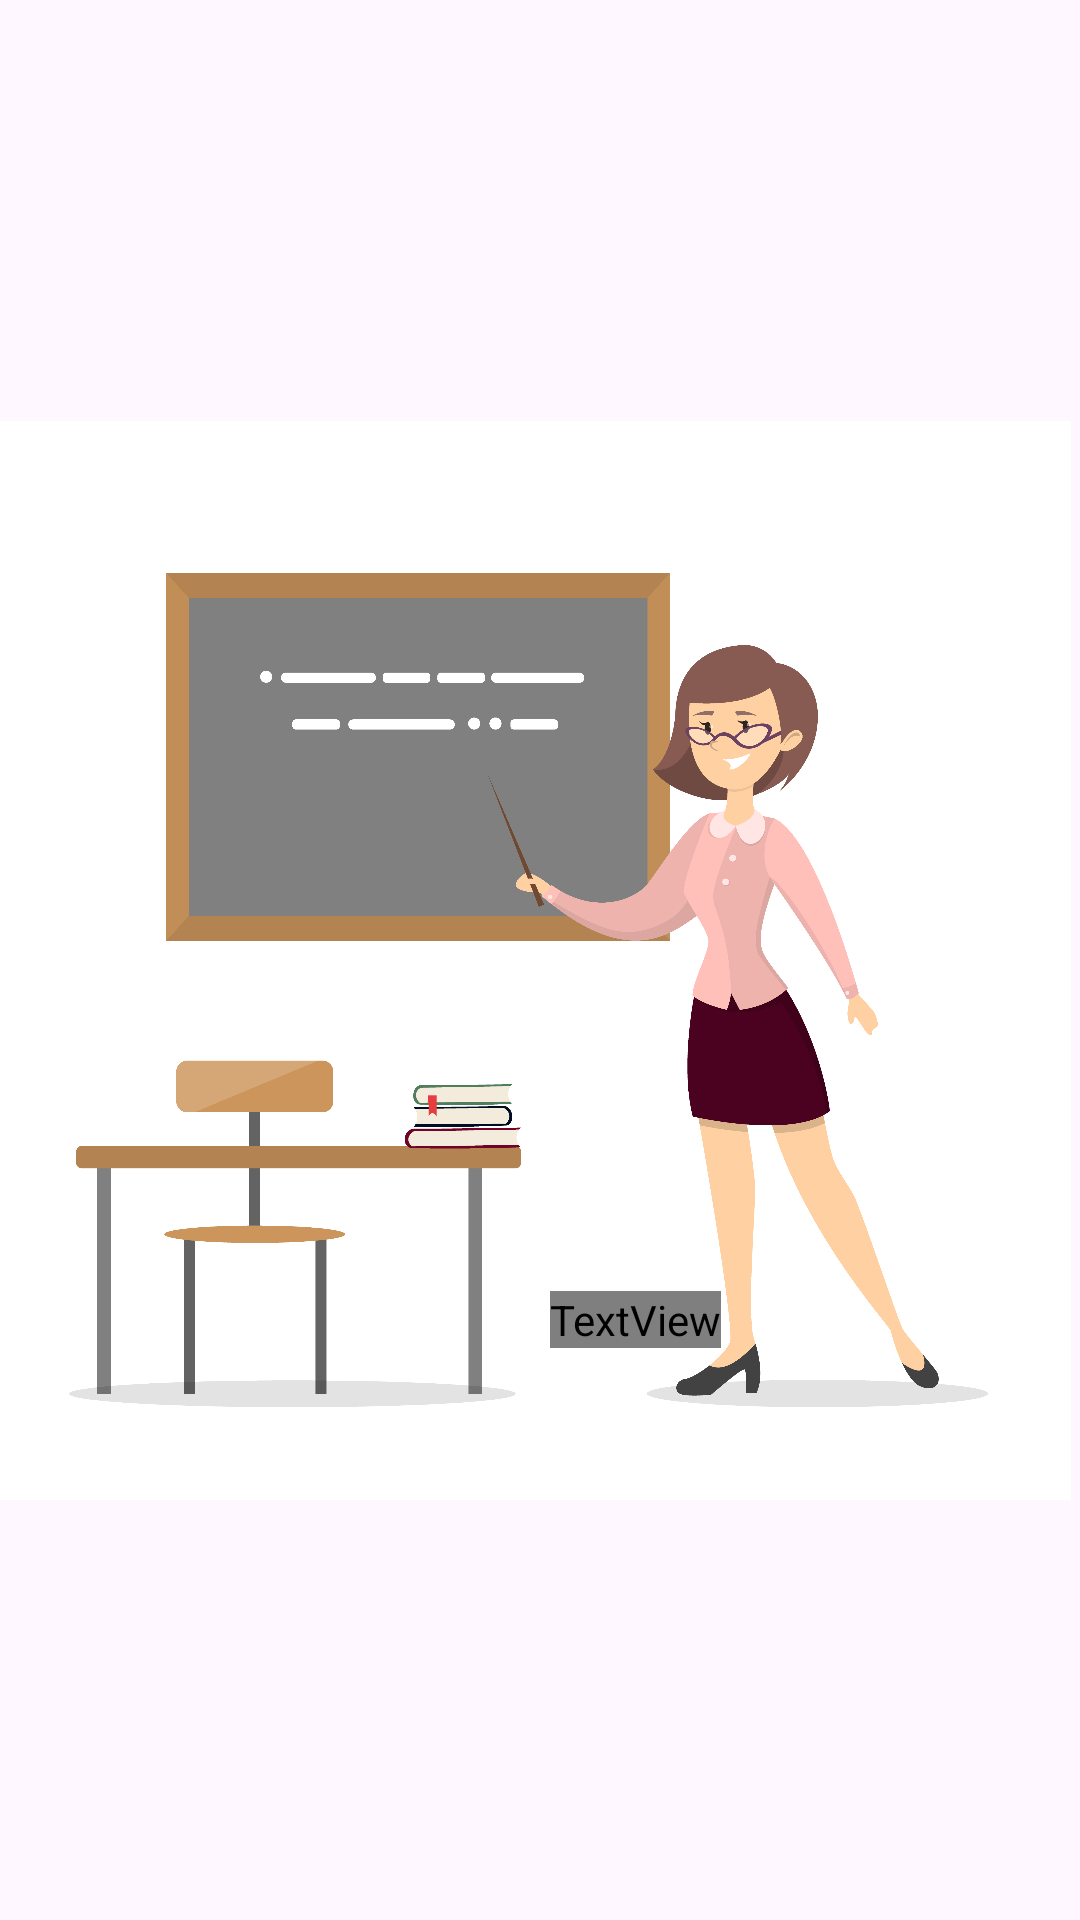

This screen was rendered from an Android layout file. Write that file and the resources it references.
<!-- AndroidManifest.xml: application theme Theme.Clasesparticulares -->
<!-- res/layout/activity_main.xml -->
<?xml version="1.0" encoding="utf-8"?>
<androidx.constraintlayout.widget.ConstraintLayout xmlns:android="http://schemas.android.com/apk/res/android"
    xmlns:app="http://schemas.android.com/apk/res-auto"
    xmlns:tools="http://schemas.android.com/tools"
    android:layout_width="match_parent"
    android:layout_height="match_parent"
    tools:context=".MainActivity">

    <ImageView
        android:id="@+id/logoImageView"
        android:layout_width="wrap_content"
        android:layout_height="wrap_content"

        android:layout_marginStart="16dp"
        android:layout_marginEnd="16dp"
        app:layout_constraintBottom_toBottomOf="parent"
        app:layout_constraintEnd_toEndOf="parent"
        app:layout_constraintHorizontal_bias="0.603"
        app:layout_constraintStart_toStartOf="parent"
        app:layout_constraintTop_toTopOf="parent"
        app:layout_constraintVertical_bias="0.317"
        app:srcCompat="@drawable/teacher_6" />

    <TextView
        android:id="@+id/Grupo3TextView"
        android:layout_width="wrap_content"
        android:layout_height="wrap_content"
        android:layout_marginStart="8dp"
        android:layout_marginEnd="8dp"
        android:fontFamily="@string/app_name"
        android:text="Profesores Particulares"
        android:textColor="@color/black"
        android:textSize="34sp"
        app:autoSizeTextType="uniform"
        app:layout_constraintBottom_toBottomOf="parent"
        app:layout_constraintEnd_toEndOf="parent"
        app:layout_constraintHorizontal_bias="0.611"
        app:layout_constraintStart_toStartOf="parent"
        app:layout_constraintTop_toTopOf="parent"
        app:layout_constraintVertical_bias="0.693" />

</androidx.constraintlayout.widget.ConstraintLayout>
<!-- resources referenced by this layout -->
<resources>
  <color name="black">#FF000000</color>
  <!-- drawable teacher_6: jpg bitmap (drawable, 852714 bytes) -->
  <string name="app_name">Clasesparticulares</string>
  
      --Campo registro---
  <style name="Theme.Clasesparticulares" parent="Base.Theme.Clasesparticulares" />
  <style name="Base.Theme.Clasesparticulares" parent="Theme.Material3.DayNight.NoActionBar">
  
      </style>
</resources>
